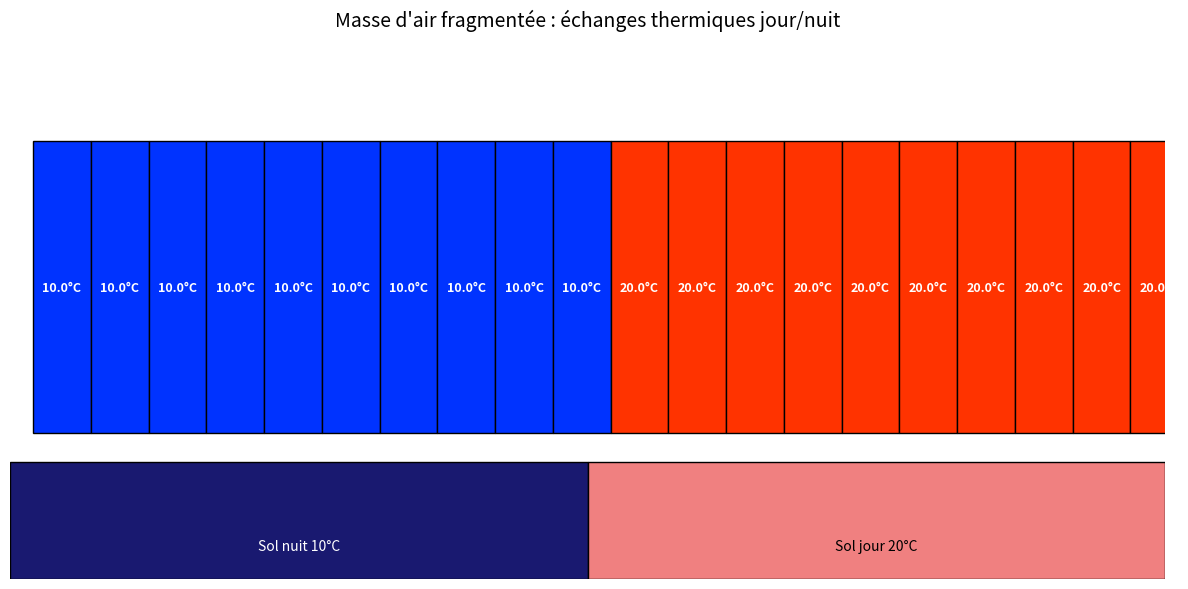

This figure's Python source:
import matplotlib.pyplot as plt
import matplotlib.patches as patches
import matplotlib.animation as animation
import numpy as np

# Paramètres
sol_width = 100          # Largeur totale du sol
sol_height = 2           # Hauteur du sol
air_height = 5           # Hauteur des blocs d'air
bloc_width = 5           # Largeur de chaque bloc d'air
vitesse = 1              # Vitesse de déplacement horizontal (blocs d'air), ici 10 m/s
nb_blocs = sol_width // bloc_width  # Nombre total de blocs


# Température du sol
def sol_temperature(x):
   return 10 if x < sol_width / 2 else 20

# Températures initiales par bloc
bloc_positions = np.arange(0, sol_width, bloc_width)
bloc_temps = np.array([sol_temperature(x + bloc_width / 2) for x in bloc_positions])

# Initialisation figure
fig, ax = plt.subplots(figsize=(12, 6))
ax.set_xlim(0, sol_width)
ax.set_ylim(0, sol_height + air_height + 2)
ax.axis('off')
plt.title("Masse d'air fragmentée : échanges thermiques jour/nuit", fontsize=14, pad=20)

# Sol visuel : dessin du sol en deux couleurs représentant la température (bleu pour froid, rouge pour chaud).
sol_gauche = patches.Rectangle((0, 0), sol_width / 2, sol_height, facecolor='midnightblue', edgecolor='black')
sol_droite = patches.Rectangle((sol_width / 2, 0), sol_width / 2, sol_height, facecolor='lightcoral', edgecolor='black')
ax.add_patch(sol_gauche)
ax.add_patch(sol_droite)
ax.text(25, 0.5, "Sol nuit 10°C", ha='center', fontsize=10, color='white')
ax.text(75, 0.5, "Sol jour 20°C", ha='center', fontsize=10, color='black')

# Position verticale des blocs
y_air = sol_height + 0.5

# Création des blocs graphiques
blocs = []
labels = []

for i, x in enumerate(bloc_positions):
   temp = bloc_temps[i]
   color_ratio = (temp - 10) / 10
   rect = patches.Rectangle((x, y_air), bloc_width, air_height,
                            facecolor=(color_ratio, 0.2, 1 - color_ratio), edgecolor='black')
   ax.add_patch(rect)
   label = ax.text(x + bloc_width / 2, y_air + air_height / 2, f"{temp:.1f}°C",
                   ha='center', va='center', fontsize=9, color='white', weight='bold')
   blocs.append(rect)
   labels.append(label)

# Animation
def update(frame):
   global bloc_positions

   # Avancer tous les blocs
   bloc_positions = (bloc_positions + vitesse) % sol_width

   for i in range(nb_blocs):
       # Température fixe, pas de mise à jour thermique
       temp = bloc_temps[i]
       color_ratio = (temp - 10) / 10
       color = (color_ratio, 0.2, 1 - color_ratio)

       blocs[i].set_x(bloc_positions[i])
       blocs[i].set_facecolor(color)

       labels[i].set_position((bloc_positions[i] + bloc_width / 2, y_air + air_height / 2))
       labels[i].set_text(f"{temp:.1f}°C")

   return blocs + labels

ani = animation.FuncAnimation(fig, update, frames=300, interval=100, blit=True)
plt.tight_layout()
plt.show()

